The GitHub repository AffrizaWildanFauzan/datera-quest contains a labelled image folder "datera-quest" with 30 categories: Albizia saponaria, Dendrobium leonis, Dracaena trifasciata, Echinodorus radican, Gymnocalycium, Hopea bilitonensis, Impatiens walleriana, Lagerstroemia speciosa, Ixora acuminata, Monstera adansonii, Nepenthes sumatrana, Alocasia Black Velvet, Nepenthes reinwardtiana, Ochna kirkii, Philodendron Lemon, Portulaca sp, Quassia amara, Reutealis trisperma, Rosa sp, Russelia equisetiformis, Syzygium myrtifolium, Tabernaemontana corymbosa, Anacampseros rufescens Sunrise, 3 apocynacaea, Areca catechu, Catharanthus roseus, Ceiba pentandra, Cuphea hyssopifolia, Cymbidium bicolor, Dendrobium Uthai White. Examples follow, each with its label.

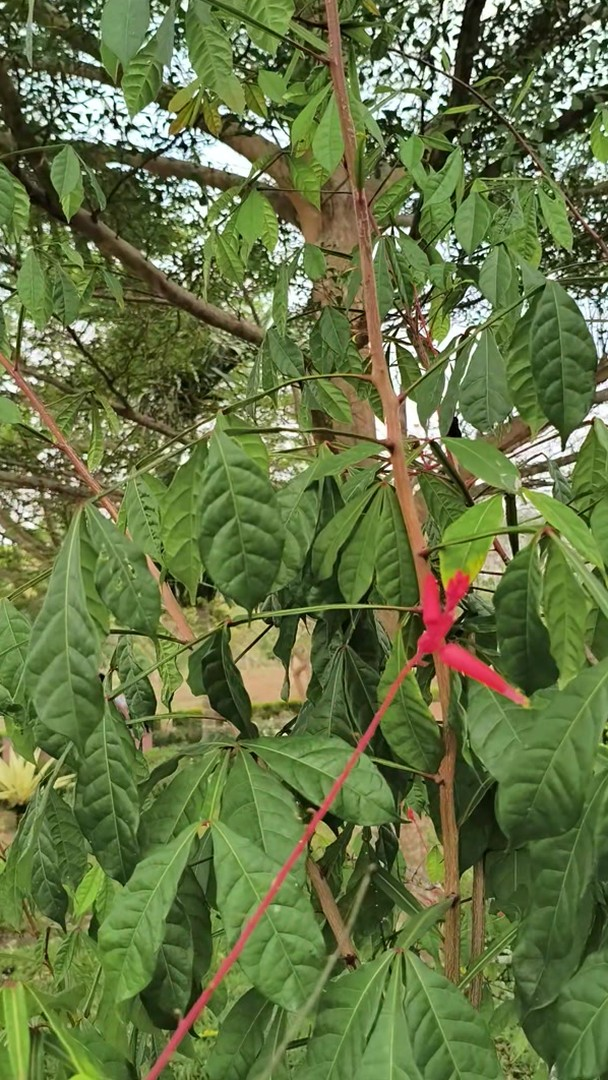
Label: Quassia amara

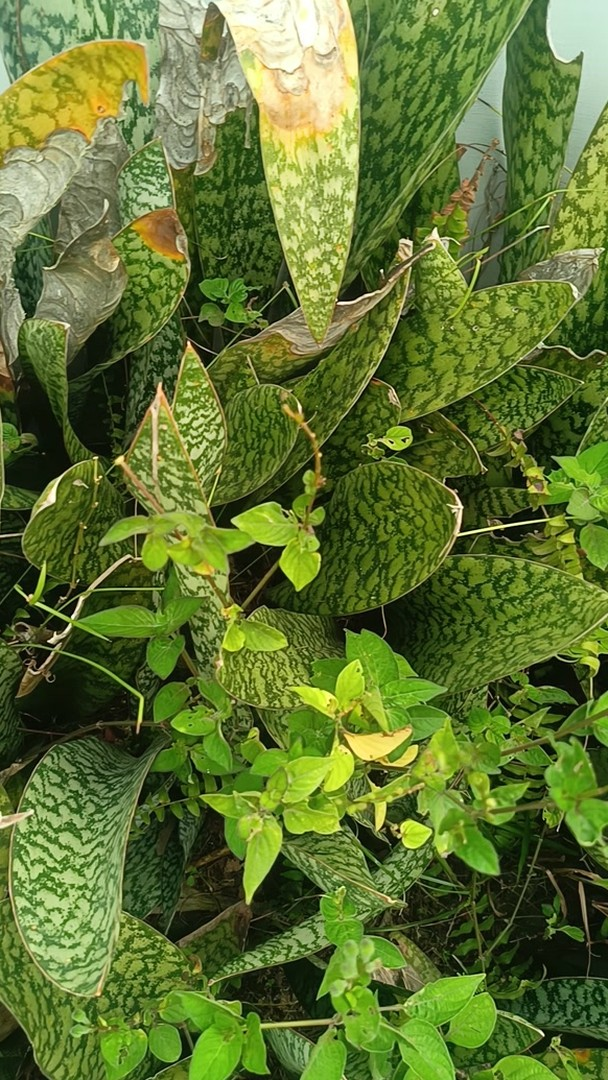
Label: Dracaena trifasciata

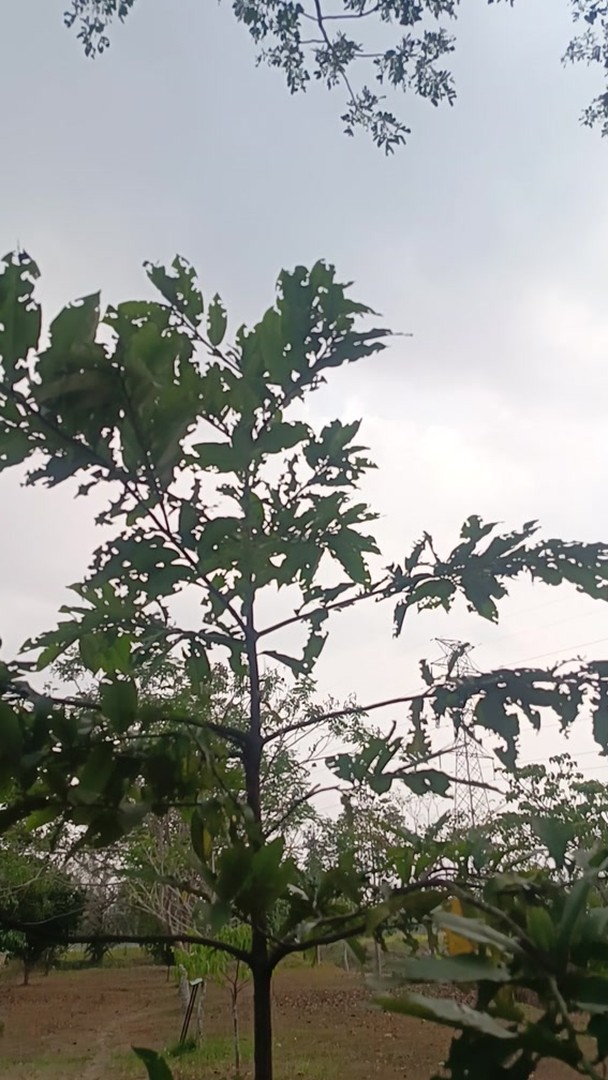
Label: Hopea bilitonensis

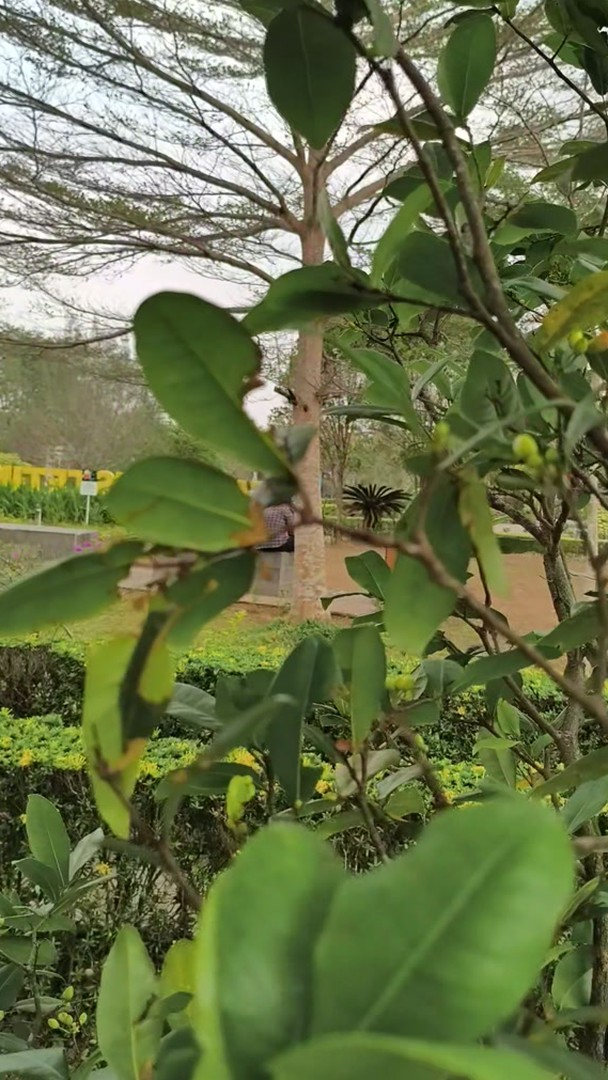
Label: Ochna kirkii

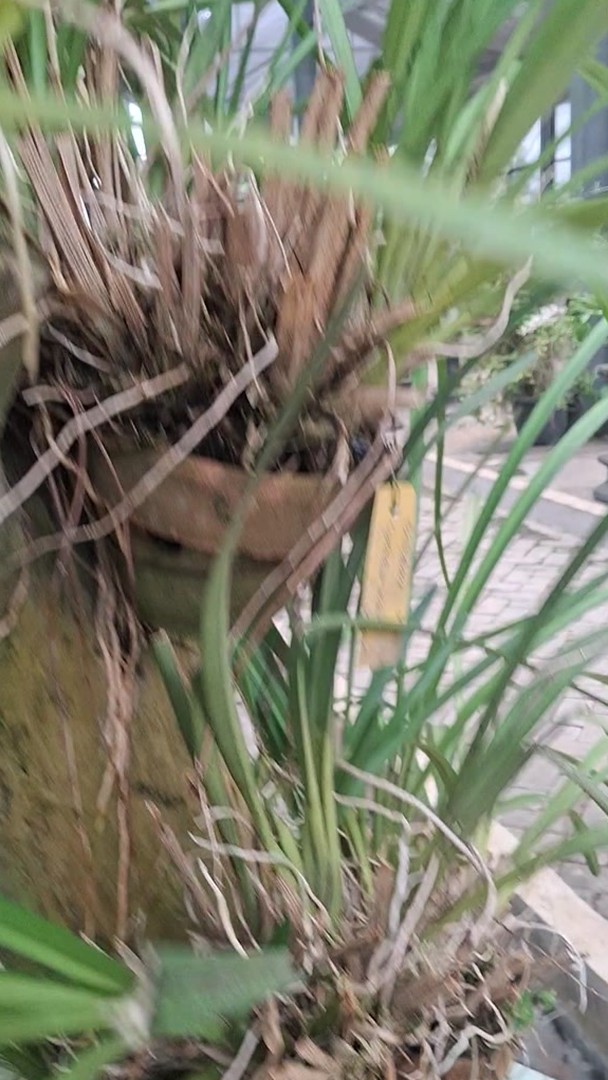
Label: Cymbidium bicolor

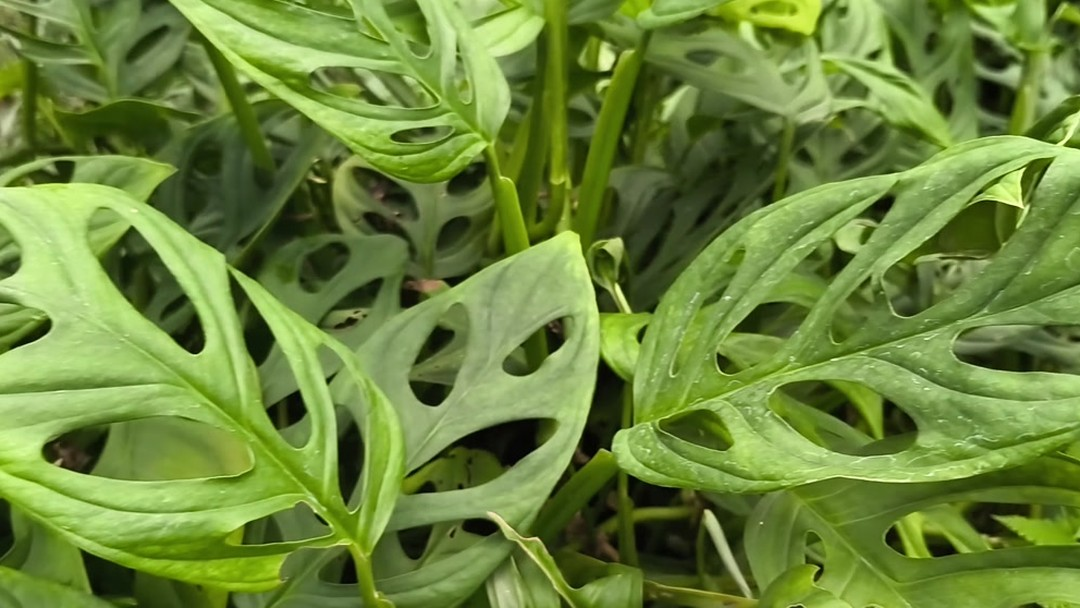
Label: Monstera adansonii
